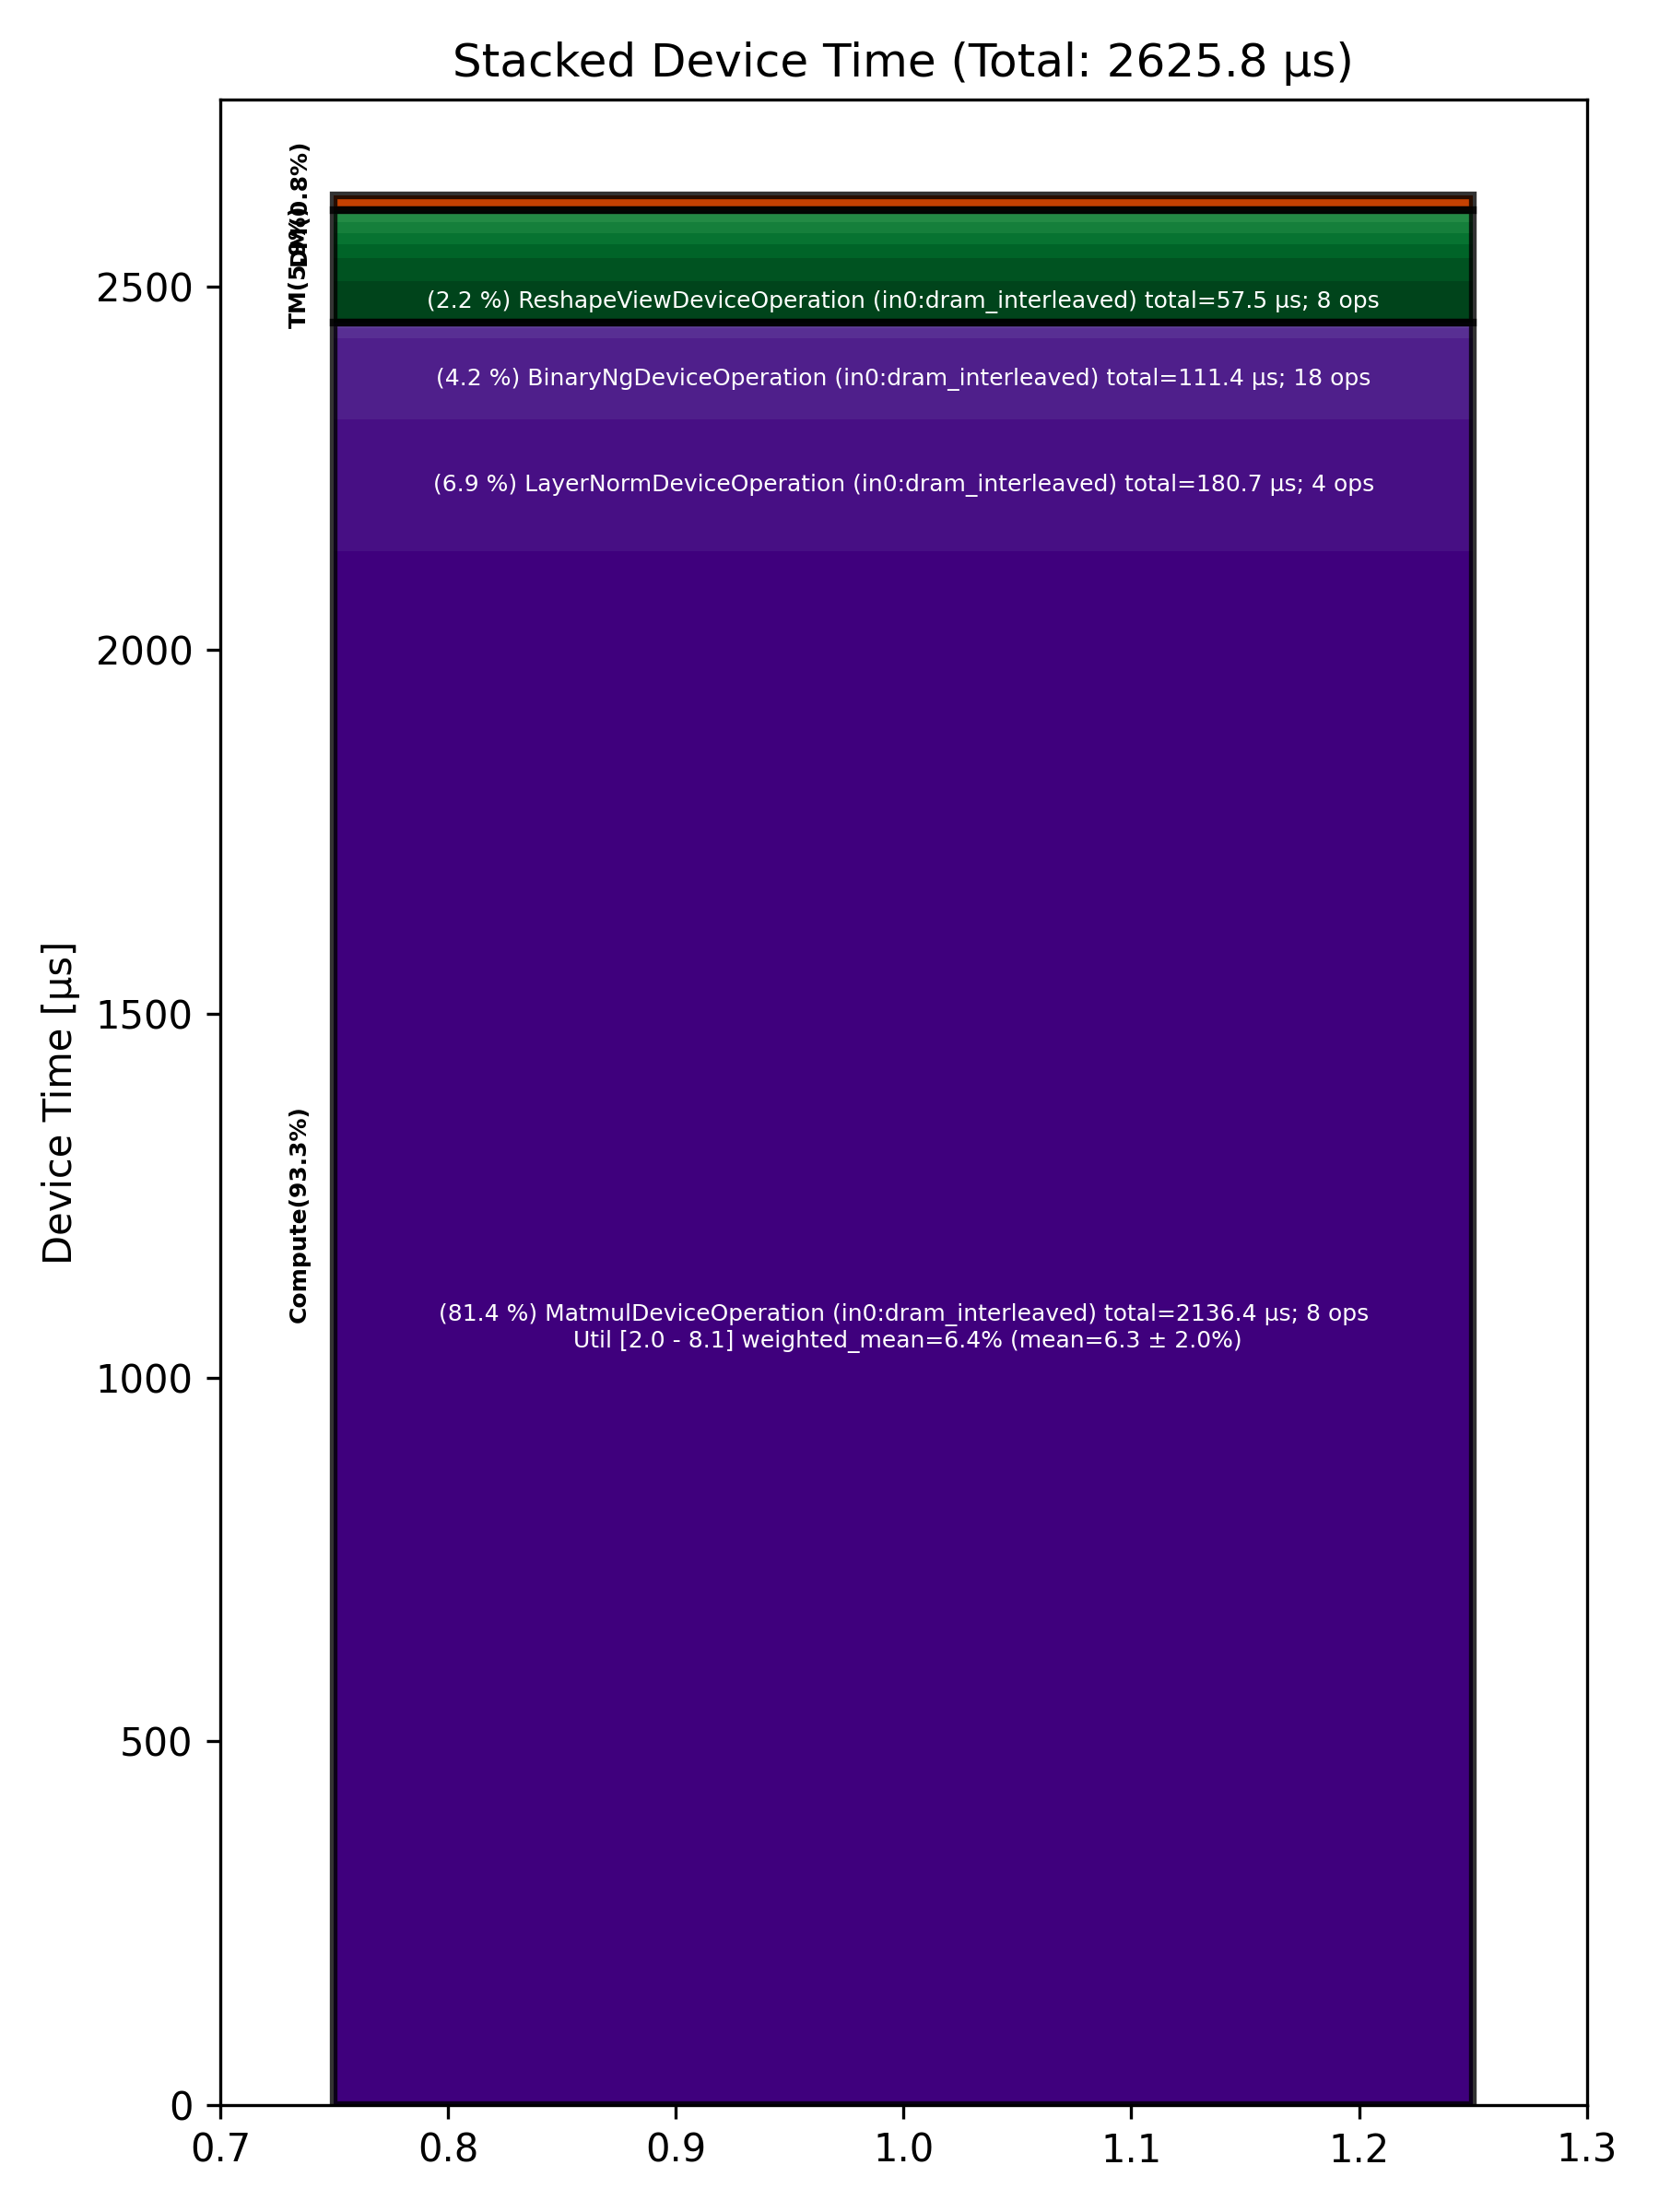

Data behind this chart, as committed beside it:
Total % [%], Op Code, Device Time Sum [μs], Op Count, Op Category, Min FLOPs [%], Max FLOPs [%], Mean FLOPs [%], Std FLOPs [%], Weighted Mean FLOPs [%]
81.36, MatmulDeviceOperation (in0:dram_interlea…, 2136, 8, Compute, 1.99, 8.07, 6.26, 1.97, 6.41
6.88, LayerNormDeviceOperation (in0:dram_inter…, 180.7, 4, Compute, , , , , 
4.24, BinaryNgDeviceOperation (in0:dram_interl…, 111.4, 18, Compute, , , , , 
2.19, ReshapeViewDeviceOperation (in0:dram_int…, 57.48, 8, TM, , , , , 
1.18, TilizeWithValPaddingDeviceOperation (in0…, 30.92, 4, TM, , , , , 
0.78, CopyDeviceOperation (in0:dram_interleave…, 20.46, 2, DM, , , , , 
0.73, PermuteDeviceOperation (in0:dram_interle…, 19.13, 2, TM, , , , , 
0.58, UntilizeWithUnpaddingDeviceOperation (in…, 15.23, 5, TM, , , , , 
0.57, SliceDeviceOperation (in0:dram_interleav…, 15.05, 8, TM, , , , , 
0.54, UnaryDeviceOperation (in0:dram_interleav…, 14.16, 4, Compute, , , , , 
0.42, FillPadDeviceOperation (in0:dram_interle…, 10.99, 2, TM, , , , , 
0.30, ReduceDeviceOperation (in0:dram_interlea…, 7.76, 2, Compute, , , , , 
0.16, ConcatDeviceOperation (in0:dram_interlea…, 4.13, 3, TM, , , , , 
0.08, TypecastDeviceOperation (in0:dram_interl…, 2.04, 1, TM, , , , , 
